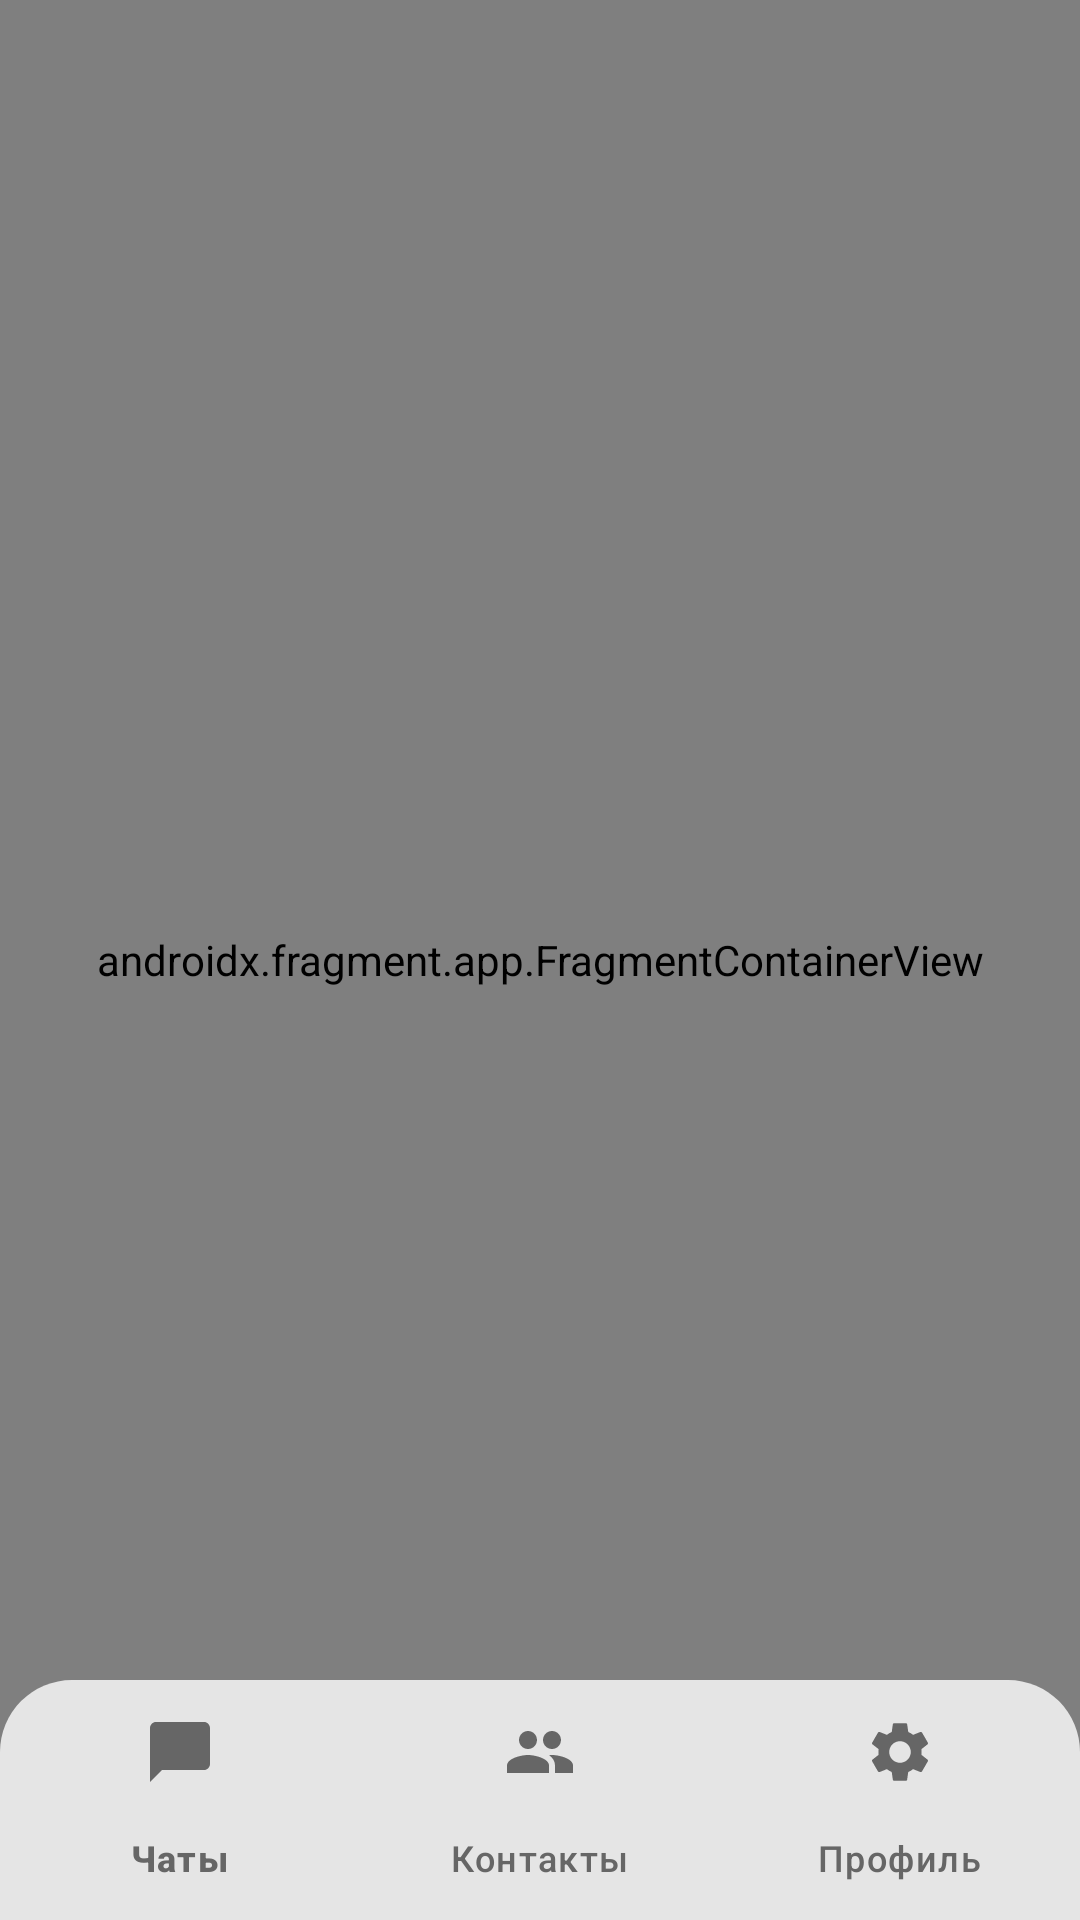

Android layout source for this screen:
<!-- AndroidManifest.xml: application theme Theme.IGMessenger -->
<!-- res/layout/activity_main.xml -->
<?xml version="1.0" encoding="utf-8"?>
<androidx.coordinatorlayout.widget.CoordinatorLayout
    xmlns:android="http://schemas.android.com/apk/res/android"
    xmlns:app="http://schemas.android.com/apk/res-auto"
    android:layout_width="match_parent"
    android:layout_height="match_parent"
    android:background="@color/background_light"
    android:fitsSystemWindows="true">

    
    <androidx.fragment.app.FragmentContainerView
        android:id="@+id/fragmentContainer"
        android:name="ru.insolent.castoms.ig.fragments.ChatsFragment"
        android:layout_width="match_parent"
        android:layout_height="match_parent" />

    
    <com.google.android.material.bottomnavigation.BottomNavigationView
        android:id="@+id/bottomNavigation"
        android:layout_width="match_parent"
        android:layout_height="wrap_content"
        android:layout_gravity="bottom"
        android:background="@drawable/bg_navigation_bar"
        android:elevation="8dp"
        app:itemIconTint="@color/text_secondary_light"
        app:itemTextColor="@color/text_secondary_light"
        app:labelVisibilityMode="labeled"
        app:menu="@menu/bottom_nav_menu" />

</androidx.coordinatorlayout.widget.CoordinatorLayout>
<!-- resources referenced by this layout -->
<resources>
  <color name="background_light">#FFFFFF</color>
  <color name="text_secondary_light">#666666</color>
  <!-- drawable bg_navigation_bar (drawable) -->
  <?xml version="1.0" encoding="utf-8"?>
  <shape xmlns:android="http://schemas.android.com/apk/res/android">
      <solid android:color="@color/navigation_light"/>
      <corners
          android:topLeftRadius="24dp"
          android:topRightRadius="24dp"/>
  </shape>
  <style name="Theme.IGMessenger" parent="Theme.Material3.DayNight.NoActionBar">
          <item name="colorPrimary">@color/primary_red</item>
          <item name="colorPrimaryVariant">@color/primary_red</item>
          <item name="colorOnPrimary">@color/white</item>
          <item name="colorSecondary">@color/primary_blue</item>
          <item name="colorOnSecondary">@color/white</item>
          <item name="android:statusBarColor">@android:color/transparent</item>
          <item name="android:navigationBarColor">@android:color/transparent</item>
      </style>
  <color name="navigation_light">#CCFFFFFF</color>
  <color name="primary_red">#FF4757</color>
  <color name="white">#FFFFFF</color>
  <color name="primary_blue">#5B8CFF</color>
</resources>
